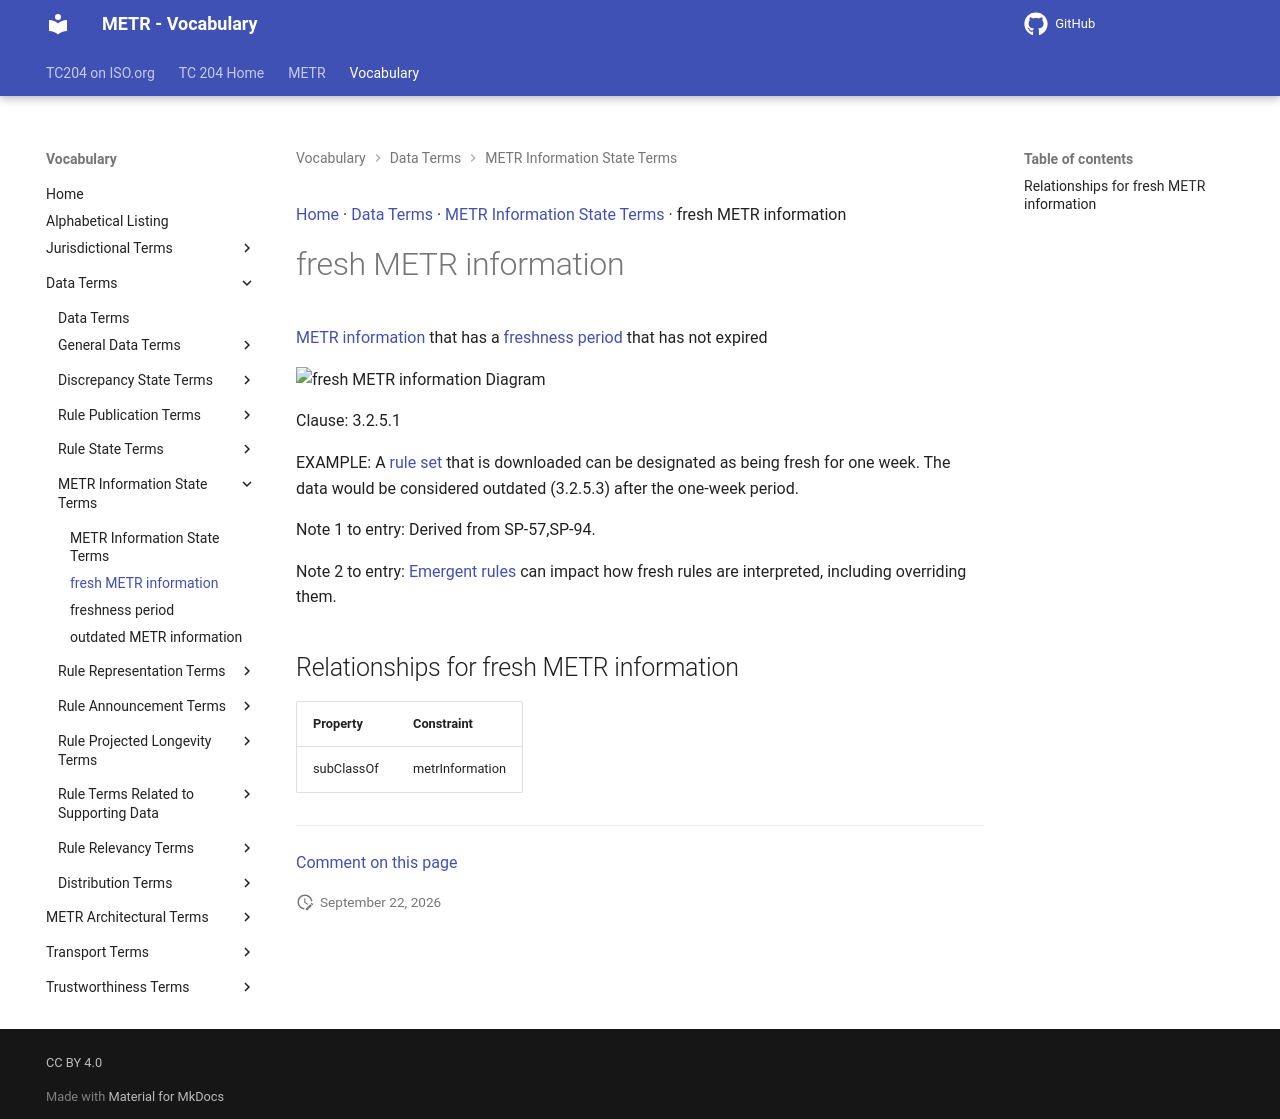

repository: ISO-TC204/iso24315-vocab · page: v1.0.0/terms/fresh METR information/index.html · generator: mkdocs

[Home](../index.md) · [Data Terms](groups/Data Terms.md) · [METR Information State Terms](patterns/METR Information State Terms.md) · fresh METR information

# fresh METR information

<div class="draft4-watermark" aria-hidden="true"></div>

[METR information](METR information.md) that has a [freshness period](freshness period.md) that has not expired

<object type="image/svg+xml" data="../../diagrams/fresh METR information.dot.svg">
    <img alt="fresh METR information Diagram" src="../../diagrams/fresh METR information.dot.png" /> <!-- Fallback for non-SVG browsers -->
</object>

Clause: 3.2.5.1

EXAMPLE: A [rule and regulation set](rule and regulation set.md) that is downloaded can be designated as being fresh for one week. The data would be considered [outdated](outdated METR information.md) after the one-week period.

Note 1 to entry: Derived from SP-57,SP-94.

Note 2 to entry: [Emergent regulations](emergent regulation.md) can impact how fresh electronic regulations are interpreted, including overriding them.

History note: 2026: Revised to align with the updated definitions for [rule](rule.md) and [regulation](regulation.md).

## Relationships for fresh METR information

| Property | Constraint |
| --- | --- |
| subClassOf | metrInformation |


---

[Comment on this page](https://github.com/ISO-TC204/iso24315-vocab/issues/new?template=page-feedback.yml&title=%5BPage+feedback%5D+fresh+METR+information&page-title=fresh+METR+information&page-path=terms%2Ffresh+METR+information.md)
